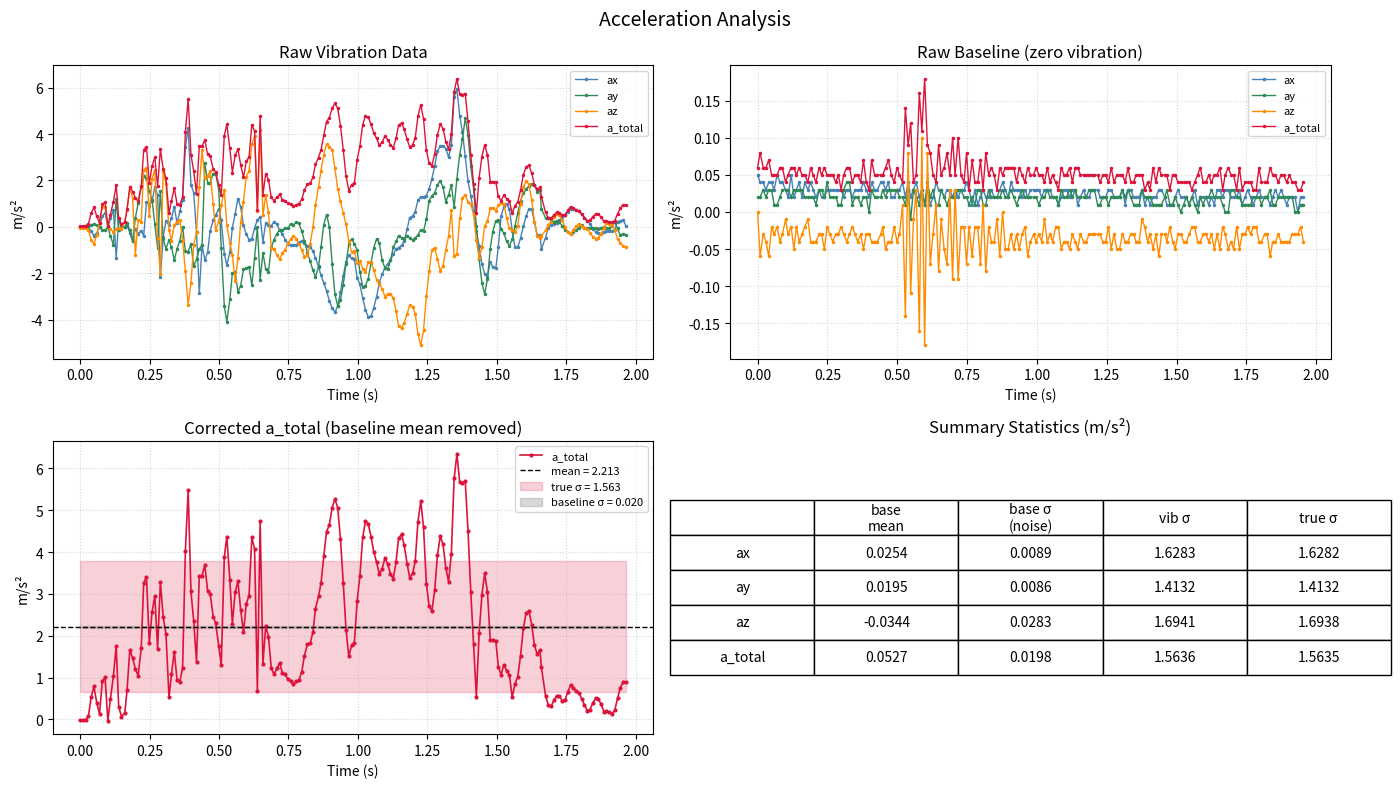
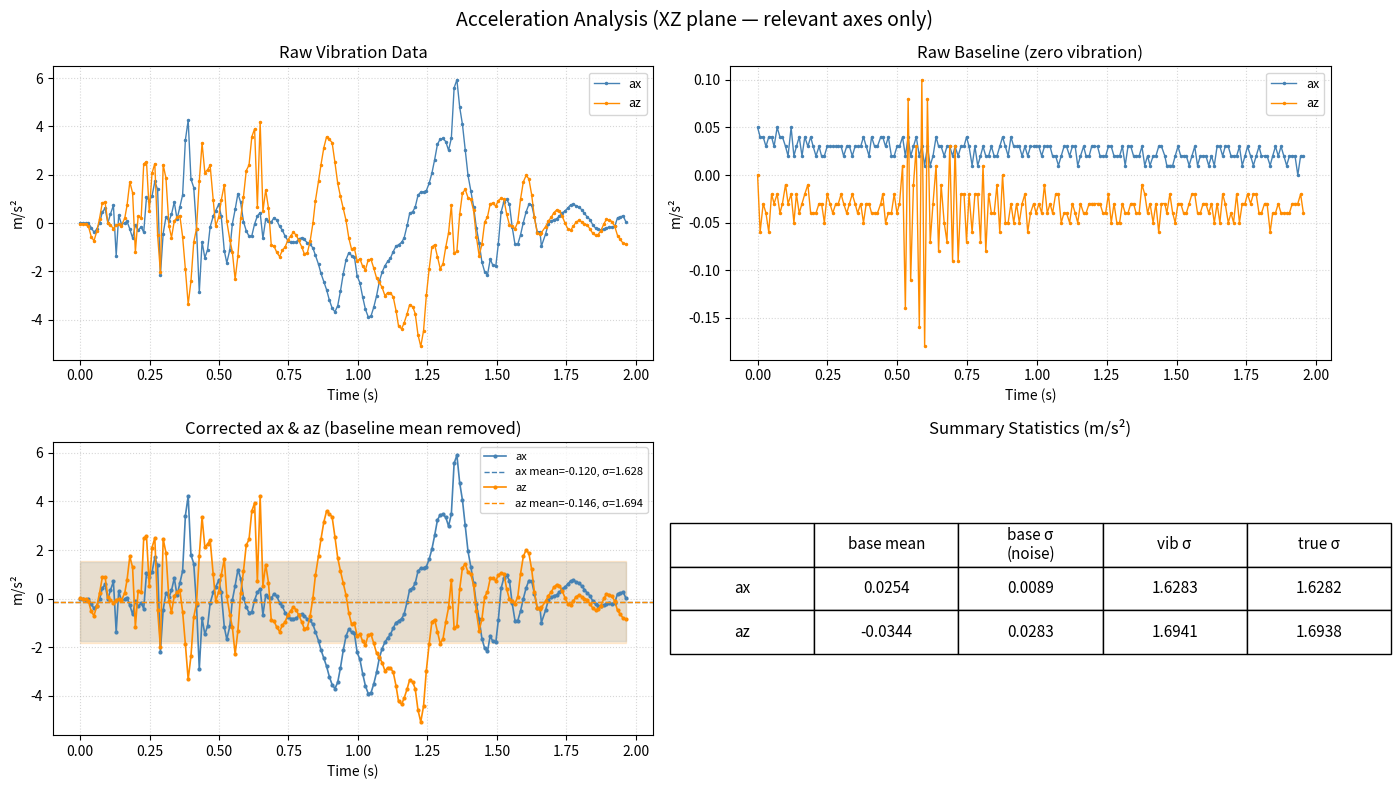

These figures' Python source, in order:
import numpy as np
import matplotlib.pyplot as plt

# ── Load data ──────────────────────────────────────────────────────────────
def load(text):
    rows = []
    block = []
    for line in text.strip().split('\n'):
        line = line.strip()
        if not line:
            continue
        block.append(float(line))
        if len(block) == 5:
            rows.append(block)
            block = []
    return np.array(rows)  # columns: time, ax, ay, az, atotal

vibration_raw = """
90.010
0.00
0.01
-0.03
0.03
90.020
-0.01
0.00
-0.04
0.04
90.030
-0.02
0.00
-0.05
0.05
90.040
0.00
0.02
-0.13
0.13
90.050
-0.19
0.08
-0.56
0.59
90.060
-0.38
0.12
-0.74
0.84
90.070
-0.26
0.07
-0.35
0.45
90.080
-0.01
0.00
0.18
0.18
90.090
0.45
-0.14
0.84
0.97
90.100
0.61
-0.15
0.86
1.06
90.110
0.00
0.00
0.02
0.02
90.119
0.36
-0.39
-0.08
0.53
90.130
0.73
-0.78
-0.23
1.09
90.140
-1.35
1.20
-0.09
1.81
90.149
0.32
-0.15
-0.06
0.36
90.159
-0.05
0.03
-0.11
0.12
90.171
0.00
0.00
0.21
0.21
90.179
0.07
0.15
0.73
0.75
90.189
-0.25
-0.14
1.70
1.72
90.199
-0.62
-0.59
1.25
1.52
90.209
-0.08
0.38
-1.20
1.26
90.219
-0.30
1.03
0.28
1.10
90.230
-0.16
1.73
0.22
1.75
90.239
-0.39
2.20
2.45
3.32
90.249
1.07
2.09
2.54
3.46
90.259
0.91
1.56
0.48
1.87
90.269
1.12
1.15
2.07
2.62
90.279
1.72
0.12
2.46
3.00
90.289
1.39
-0.92
-0.50
1.74
90.299
-2.16
1.55
-2.02
3.34
90.309
-0.44
-0.53
2.42
2.51
90.319
0.25
-0.95
1.86
2.10
90.330
0.08
-0.57
-0.13
0.59
90.339
0.36
-0.89
-0.60
1.13
90.349
0.87
-1.43
0.08
1.67
90.359
0.16
-0.95
0.23
0.99
90.369
0.67
-0.59
0.31
0.95
90.379
1.16
0.01
-0.57
1.29
90.389
3.44
-1.05
-1.92
4.08
90.399
4.25
-1.07
-3.36
5.53
90.409
1.82
-0.73
-2.41
3.11
90.419
1.47
-1.71
-0.80
2.40
90.429
-0.24
-1.40
-0.23
1.43
90.439
-2.87
-0.96
1.73
3.48
90.449
-0.78
-0.79
3.31
3.49
90.459
-1.44
2.75
2.09
3.74
90.469
-1.10
1.91
2.21
3.12
90.478
-0.17
1.90
2.39
3.06
90.489
0.28
2.30
0.97
2.51
90.498
0.51
2.29
-0.13
2.35
90.509
0.78
1.62
0.25
1.81
90.518
0.28
-0.93
0.94
1.36
90.529
-1.15
-3.40
1.59
3.93
90.538
-1.65
-4.10
0.07
4.42
90.549
-1.10
-3.12
-0.70
3.38
90.558
-0.04
-2.01
-1.20
2.34
90.568
0.56
-1.94
-2.33
3.09
90.578
1.22
-2.81
-1.35
3.35
90.588
0.85
-2.53
0.20
2.67
90.598
0.06
-1.83
1.09
2.13
90.608
-0.32
-1.77
2.17
2.82
90.618
-0.55
-1.73
2.40
3.01
90.628
-0.53
-2.52
3.57
4.40
90.638
-0.04
-1.34
3.90
4.13
90.648
0.29
-0.02
0.68
0.74
90.658
0.43
-2.28
4.19
4.79
90.668
-0.64
-1.12
0.49
1.38
90.678
0.17
-1.83
1.37
2.29
90.688
0.09
-1.93
0.62
2.03
90.698
0.04
-0.89
-0.92
1.28
90.708
0.22
-0.55
-0.96
1.13
90.718
0.12
-0.31
-1.22
1.27
90.728
-0.14
-0.12
-1.39
1.40
90.738
-0.30
-0.13
-1.13
1.17
90.748
-0.55
-0.07
-0.99
1.13
90.758
-0.73
-0.06
-0.70
1.01
90.768
-0.80
0.12
-0.53
0.97
90.778
-0.80
0.08
-0.38
0.89
90.788
-0.79
0.20
-0.51
0.96
90.797
-0.66
0.15
-0.72
0.99
90.808
-0.61
-0.19
-1.00
1.19
90.817
-0.68
-0.60
-1.28
1.57
90.828
-0.83
-1.11
-1.23
1.85
90.838
-0.87
-1.48
-0.74
1.87
90.848
-1.04
-1.88
0.00
2.14
90.857
-1.34
-2.16
0.93
2.70
90.868
-1.71
-1.74
1.73
2.99
90.877
-2.09
-0.86
2.42
3.31
90.887
-2.43
0.10
3.11
3.95
90.897
-2.76
0.53
3.57
4.54
90.907
-3.19
0.00
3.46
4.70
90.917
-3.52
-1.60
3.33
5.11
90.927
-3.68
-2.90
2.52
5.32
90.937
-3.43
-3.41
1.65
5.11
90.947
-2.82
-3.16
1.10
4.37
90.957
-2.11
-2.49
0.61
3.32
90.967
-1.52
-1.59
0.11
2.20
90.977
-1.23
-0.75
-0.62
1.56
90.987
-1.35
-0.53
-1.09
1.82
90.997
-1.39
-0.72
-1.04
1.88
91.007
-2.19
-1.01
-1.57
2.88
91.017
-2.48
-1.94
-1.48
3.49
91.027
-3.07
-2.59
-1.80
4.40
91.037
-3.58
-2.53
-1.94
4.79
91.047
-3.89
-2.23
-1.52
4.73
91.057
-3.85
-1.55
-1.51
4.42
91.067
-3.48
-0.90
-1.88
4.05
91.077
-3.01
-0.52
-2.28
3.81
91.087
-2.42
-0.71
-2.46
3.52
91.097
-2.03
-1.45
-2.67
3.65
91.107
-1.77
-1.77
-3.01
3.91
91.117
-1.59
-1.83
-2.88
3.76
91.127
-1.45
-1.43
-2.89
3.53
91.137
-1.18
-0.88
-3.07
3.41
91.147
-0.96
-0.63
-3.63
3.81
91.156
-0.90
-0.38
-4.27
4.38
91.167
-0.80
-0.48
-4.38
4.48
91.176
-0.62
-0.54
-4.14
4.22
91.187
-0.10
-0.38
-3.75
3.77
91.196
0.40
-0.47
-3.38
3.44
91.207
0.47
-0.56
-3.47
3.54
91.216
0.66
-0.49
-3.75
3.84
91.226
1.15
-0.34
-4.63
4.78
91.236
1.28
-0.12
-5.11
5.27
91.246
1.29
-0.18
-4.46
4.64
91.256
1.34
0.33
-3.00
3.30
91.266
1.64
1.12
-1.92
2.76
91.276
2.06
1.33
-0.99
2.64
91.286
2.63
1.47
-0.90
3.14
91.296
3.26
1.80
-1.39
3.97
91.306
3.48
1.99
-1.89
4.43
91.316
3.50
1.70
-1.69
4.24
91.326
3.37
1.08
-0.99
3.68
91.336
3.01
1.38
-0.40
3.34
91.346
3.51
1.81
0.73
4.01
91.356
5.60
0.85
-1.26
5.81
91.366
5.93
2.08
-1.17
6.39
91.376
4.80
3.10
0.36
5.73
91.386
4.08
3.79
1.24
5.70
91.396
3.04
4.68
1.39
5.75
91.406
1.97
3.97
1.05
4.55
91.416
1.34
2.61
0.98
3.09
91.426
0.68
1.64
0.52
1.85
91.436
-0.19
0.05
-0.56
0.60
91.446
-0.82
-1.40
-1.35
2.11
91.456
-1.62
-2.41
-0.88
3.03
91.466
-2.02
-2.91
0.04
3.54
91.476
-2.15
-2.23
0.25
3.10
91.486
-1.50
-0.94
0.80
1.94
91.495
-1.74
-0.21
0.82
1.94
91.506
-1.78
0.26
0.70
1.93
91.515
-0.87
0.30
0.93
1.31
91.525
0.45
-0.08
1.02
1.12
91.535
0.88
-0.28
0.99
1.36
91.545
0.98
-0.63
0.37
1.22
91.555
0.77
-0.82
-0.07
1.12
91.565
-0.17
-0.53
-0.14
0.58
91.575
-0.88
0.04
-0.24
0.91
91.585
-0.88
0.60
0.04
1.07
91.595
-0.49
1.13
0.99
1.58
91.605
0.02
1.44
1.70
2.23
91.615
0.46
1.62
1.97
2.59
91.625
0.77
1.75
1.83
2.65
91.635
0.75
1.85
1.17
2.32
91.645
0.23
1.80
0.23
1.82
91.655
-0.36
1.52
-0.41
1.62
91.665
-0.36
1.60
-0.46
1.70
91.670
-0.96
0.78
-0.40
1.30
91.685
-0.46
0.38
-0.15
0.62
91.695
-0.04
0.38
0.08
0.39
91.705
0.08
0.28
0.23
0.37
91.715
0.14
0.23
0.43
0.51
91.725
0.18
0.25
0.54
0.62
91.735
0.29
0.20
0.50
0.61
91.745
0.41
0.04
0.28
0.50
91.755
0.50
-0.14
0.00
0.52
91.765
0.62
-0.23
-0.24
0.71
91.775
0.75
-0.31
-0.30
0.87
91.785
0.78
-0.21
-0.13
0.81
91.795
0.71
-0.14
0.04
0.73
91.805
0.67
-0.03
0.11
0.68
91.815
0.55
0.07
0.05
0.55
91.825
0.40
-0.03
-0.04
0.40
91.835
0.25
-0.07
-0.08
0.26
91.845
0.14
-0.03
-0.25
0.29
91.855
-0.08
-0.04
-0.43
0.44
91.865
-0.21
-0.07
-0.51
0.56
91.874
-0.26
-0.08
-0.48
0.55
91.884
-0.29
-0.03
-0.32
0.43
91.895
-0.24
-0.02
-0.03
0.24
91.904
-0.20
-0.06
0.15
0.25
91.914
-0.17
-0.06
0.13
0.22
91.924
-0.18
0.02
0.06
0.19
91.934
-0.14
0.19
-0.14
0.27
91.944
0.22
-0.06
-0.52
0.56
91.954
0.25
-0.37
-0.68
0.81
91.964
0.30
-0.30
-0.84
0.94
91.974
0.05
-0.34
-0.88
0.94
"""

baseline_raw = """
0.000
0.05
0.02
0.00
0.06
0.009
0.04
0.02
-0.06
0.08
0.020
0.04
0.03
-0.03
0.06
0.030
0.03
0.02
-0.04
0.06
0.040
0.04
0.03
-0.06
0.07
0.050
0.04
0.03
-0.02
0.05
0.059
0.03
0.01
-0.03
0.05
0.070
0.05
0.01
-0.02
0.05
0.080
0.04
0.02
-0.04
0.06
0.089
0.04
0.03
-0.03
0.06
0.100
0.03
0.03
-0.01
0.04
0.109
0.02
0.03
-0.03
0.05
0.120
0.05
0.02
-0.02
0.06
0.130
0.02
0.03
-0.05
0.06
0.139
0.03
0.03
-0.02
0.05
0.149
0.04
0.03
-0.04
0.06
0.159
0.02
0.03
-0.03
0.05
0.169
0.04
0.02
-0.02
0.05
0.180
0.03
0.02
-0.01
0.04
0.190
0.04
0.02
-0.04
0.06
0.199
0.03
0.02
-0.04
0.05
0.209
0.02
0.01
-0.04
0.04
0.220
0.03
0.03
-0.03
0.06
0.229
0.02
0.03
-0.03
0.05
0.239
0.02
0.02
-0.05
0.06
0.249
0.03
0.04
-0.02
0.05
0.259
0.03
0.02
-0.03
0.05
0.269
0.03
0.02
-0.04
0.05
0.280
0.03
0.02
-0.03
0.04
0.289
0.03
0.01
-0.03
0.05
0.299
0.03
0.01
-0.02
0.03
0.308
0.02
0.03
-0.03
0.05
0.319
0.03
0.04
-0.04
0.06
0.329
0.03
0.04
-0.03
0.06
0.339
0.02
0.01
-0.02
0.04
0.349
0.03
0.02
-0.03
0.05
0.358
0.03
0.02
-0.04
0.05
0.369
0.03
0.01
-0.03
0.04
0.379
0.04
0.02
-0.05
0.07
0.389
0.03
0.02
-0.03
0.04
0.399
0.02
0.00
-0.03
0.03
0.408
0.04
0.03
-0.04
0.07
0.419
0.03
0.02
-0.04
0.05
0.429
0.03
0.02
-0.04
0.05
0.441
0.04
0.02
-0.03
0.05
0.448
0.04
0.03
-0.02
0.05
0.458
0.03
0.02
-0.05
0.06
0.468
0.04
0.03
-0.04
0.07
0.479
0.02
0.03
-0.04
0.05
0.489
0.02
0.03
-0.02
0.04
0.499
0.03
0.03
-0.04
0.06
0.508
0.03
0.02
-0.03
0.05
0.519
0.04
0.02
0.01
0.04
0.529
0.02
0.01
-0.14
0.14
0.539
0.04
0.03
0.08
0.09
0.548
0.02
-0.01
-0.11
0.12
0.558
0.03
0.03
-0.01
0.04
0.568
0.04
0.02
0.03
0.05
0.579
0.02
0.01
-0.16
0.16
0.588
0.03
0.03
0.10
0.11
0.598
0.01
0.01
-0.18
0.18
0.608
0.03
0.04
0.08
0.09
0.618
0.01
0.02
-0.07
0.08
0.628
0.02
0.03
-0.03
0.05
0.639
0.04
0.01
0.01
0.04
0.648
0.03
0.01
-0.08
0.09
0.657
0.03
0.03
-0.01
0.05
0.668
0.02
0.02
-0.05
0.06
0.678
0.03
0.01
-0.07
0.08
0.688
0.03
0.02
0.03
0.05
0.698
0.02
0.02
-0.09
0.10
0.707
0.03
0.02
0.03
0.05
0.718
0.02
0.03
-0.09
0.10
0.728
0.03
0.03
-0.02
0.05
0.739
0.03
0.02
-0.02
0.04
0.748
0.04
0.02
-0.07
0.08
0.757
0.03
0.01
-0.02
0.03
0.768
0.01
0.02
-0.06
0.07
0.778
0.03
0.01
-0.02
0.04
0.788
0.01
0.03
-0.02
0.04
0.798
0.02
0.03
-0.07
0.07
0.807
0.03
0.01
0.01
0.03
0.817
0.02
0.01
-0.08
0.08
0.827
0.02
0.03
-0.02
0.05
0.837
0.03
0.02
-0.04
0.06
0.847
0.02
0.02
-0.04
0.05
0.857
0.02
0.02
-0.01
0.03
0.867
0.03
0.02
-0.06
0.06
0.877
0.04
0.03
0.00
0.05
0.887
0.03
0.02
-0.05
0.06
0.897
0.02
0.02
-0.05
0.06
0.907
0.04
0.03
-0.03
0.06
0.917
0.03
0.02
-0.05
0.06
0.927
0.03
0.01
-0.03
0.04
0.937
0.03
0.02
-0.05
0.06
0.947
0.02
0.03
-0.03
0.05
0.957
0.03
0.02
-0.02
0.04
0.967
0.02
0.02
-0.06
0.06
0.977
0.03
0.02
-0.04
0.05
0.988
0.03
0.02
-0.03
0.05
0.997
0.03
0.02
-0.04
0.06
1.007
0.03
0.01
-0.03
0.05
1.017
0.02
0.02
-0.04
0.05
1.027
0.03
0.02
-0.01
0.04
1.037
0.03
0.03
-0.04
0.06
1.047
0.03
0.02
-0.03
0.04
1.056
0.02
0.02
-0.04
0.05
1.067
0.02
0.02
-0.02
0.04
1.077
0.01
0.01
-0.02
0.03
1.087
0.02
0.03
-0.05
0.06
1.097
0.03
0.02
-0.04
0.05
1.106
0.03
0.02
-0.04
0.05
1.117
0.02
0.03
-0.05
0.06
1.127
0.03
0.02
-0.03
0.04
1.137
0.03
0.03
-0.04
0.06
1.146
0.01
0.02
-0.05
0.06
1.156
0.02
0.02
-0.03
0.05
1.167
0.03
0.02
-0.04
0.05
1.176
0.02
0.02
-0.04
0.05
1.187
0.02
0.03
-0.03
0.05
1.196
0.03
0.03
-0.03
0.05
1.206
0.03
0.03
-0.03
0.05
1.217
0.03
0.01
-0.03
0.05
1.226
0.02
0.01
-0.03
0.04
1.236
0.02
0.02
-0.04
0.05
1.246
0.02
0.02
-0.04
0.05
1.256
0.03
0.01
-0.02
0.04
1.266
0.03
0.02
-0.05
0.06
1.276
0.02
0.02
-0.03
0.04
1.286
0.02
0.02
-0.05
0.05
1.296
0.02
0.02
-0.05
0.05
1.306
0.03
0.03
-0.03
0.05
1.316
0.01
0.02
-0.04
0.04
1.326
0.03
0.03
-0.04
0.06
1.336
0.03
0.02
-0.03
0.04
1.346
0.02
0.01
-0.03
0.04
1.355
0.02
0.01
-0.04
0.05
1.366
0.02
0.01
-0.04
0.05
1.376
0.03
0.03
-0.01
0.05
1.386
0.01
0.02
-0.02
0.03
1.396
0.02
0.02
-0.04
0.04
1.405
0.01
0.02
-0.03
0.03
1.416
0.02
0.01
-0.05
0.06
1.426
0.02
0.01
-0.03
0.04
1.436
0.03
0.01
-0.06
0.06
1.446
0.03
0.01
-0.03
0.05
1.458
0.02
0.02
-0.03
0.05
1.465
0.01
0.03
-0.04
0.05
1.476
0.01
0.01
-0.02
0.03
1.486
0.01
0.01
-0.04
0.05
1.495
0.02
0.02
-0.05
0.05
1.505
0.03
0.01
-0.03
0.04
1.515
0.02
0.00
-0.03
0.04
1.525
0.02
0.01
-0.04
0.04
1.535
0.02
0.02
-0.04
0.04
1.545
0.01
0.01
-0.03
0.04
1.555
0.02
0.02
-0.02
0.03
1.565
0.03
0.01
-0.02
0.04
1.575
0.01
0.00
-0.04
0.05
1.585
0.02
0.02
-0.04
0.06
1.595
0.02
0.01
-0.03
0.04
1.605
0.02
0.02
-0.03
0.04
1.615
0.01
0.02
-0.04
0.05
1.625
0.02
0.03
-0.03
0.04
1.635
0.01
0.02
-0.05
0.05
1.645
0.03
0.02
-0.03
0.05
1.655
0.03
0.02
-0.05
0.06
1.665
0.02
0.01
-0.02
0.03
1.674
0.03
0.00
-0.03
0.05
1.685
0.03
0.00
-0.05
0.06
1.695
0.02
0.03
-0.04
0.05
1.704
0.02
0.03
-0.05
0.05
1.715
0.02
0.02
-0.02
0.03
1.725
0.03
0.02
-0.05
0.06
1.735
0.01
0.01
-0.03
0.03
1.745
0.02
0.01
-0.03
0.04
1.754
0.03
0.01
-0.02
0.04
1.765
0.02
0.01
-0.03
0.04
1.775
0.01
0.02
-0.02
0.03
1.785
0.02
0.02
-0.02
0.03
1.795
0.03
0.02
-0.04
0.06
1.804
0.02
0.01
-0.04
0.04
1.815
0.02
0.02
-0.03
0.04
1.824
0.02
0.02
-0.03
0.04
1.835
0.01
0.03
-0.06
0.06
1.844
0.02
0.01
-0.04
0.05
1.854
0.03
0.01
-0.04
0.05
1.864
0.02
0.02
-0.03
0.04
1.874
0.03
0.02
-0.04
0.05
1.884
0.02
0.02
-0.04
0.05
1.894
0.01
0.02
-0.04
0.04
1.904
0.02
0.02
-0.04
0.05
1.914
0.02
0.02
-0.03
0.04
1.924
0.02
0.00
-0.03
0.04
1.934
0.00
0.00
-0.03
0.03
1.944
0.02
0.01
-0.02
0.03
1.954
0.02
0.01
-0.04
0.04
"""

vib  = load(vibration_raw)
base = load(baseline_raw)

t_vib = vib[:, 0] - vib[0, 0]  # start from 0
labels = ['ax', 'ay', 'az', 'a_total']

# ── Step 1: baseline mean (sensor offset) and std (sensor noise) ───────────
base_mean = np.mean(base[:, 1:], axis=0)   # shape (4,)
base_std  = np.std(base[:, 1:], axis=0, ddof=1)

# ── Step 2: subtract baseline mean from vibration data ────────────────────
vib_corrected = vib[:, 1:] - base_mean     # shape (N, 4)

# ── Step 3: std of offset-corrected vibration signal ──────────────────────
vib_std = np.std(vib_corrected, axis=0, ddof=1)

# ── Step 4: quadrature subtraction to isolate true vibration σ ────────────
sigma_true = np.sqrt(np.maximum(vib_std**2 - base_std**2, 0))

# ── Print results ──────────────────────────────────────────────────────────
print(f"{'':10s} {'base_mean':>10s} {'base_σ':>10s} {'vib_σ':>10s} {'true_σ':>10s}")
for i, lbl in enumerate(labels):
    print(f"{lbl:10s} {base_mean[i]:>10.4f} {base_std[i]:>10.4f} {vib_std[i]:>10.4f} {sigma_true[i]:>10.4f}")

# ── Plot: 2x2 grid ────────────────────────────────────────────────────────
fig, axes = plt.subplots(2, 2, figsize=(14, 8))
fig.suptitle('Acceleration Analysis', fontsize=14)

colors = ['steelblue', 'seagreen', 'darkorange', 'crimson']
t_base = base[:, 0] - base[0, 0]

# ── Top left: raw vibration (all components) ──────────────────────────────
ax1 = axes[0, 0]
ax1.set_title('Raw Vibration Data')
for i, (lbl, color) in enumerate(zip(labels, colors)):
    ax1.plot(t_vib, vib[:, i+1], color=color, linewidth=1, marker='o',
             markersize=1.5, label=lbl)
ax1.set_ylabel('m/s²')
ax1.set_xlabel('Time (s)')
ax1.legend(fontsize=8)
ax1.grid(True, linestyle=':', alpha=0.5)

# ── Top right: raw baseline (all components) ──────────────────────────────
ax2 = axes[0, 1]
ax2.set_title('Raw Baseline (zero vibration)')
for i, (lbl, color) in enumerate(zip(labels, colors)):
    ax2.plot(t_base, base[:, i+1], color=color, linewidth=1, marker='o',
             markersize=1.5, label=lbl)
ax2.set_ylabel('m/s²')
ax2.set_xlabel('Time (s)')
ax2.legend(fontsize=8)
ax2.grid(True, linestyle=':', alpha=0.5)

# ── Bottom left: corrected a_total ────────────────────────────────────────
ax3 = axes[1, 0]
ax3.set_title('Corrected a_total (baseline mean removed)')
signal = vib_corrected[:, 3]
mean   = np.mean(signal)
σ_true = sigma_true[3]
σ_base = base_std[3]
ax3.plot(t_vib, signal, color='crimson', linewidth=1.2, marker='o',
         markersize=2, label='a_total')
ax3.axhline(mean, color='black', linestyle='--', linewidth=1,
            label=f'mean = {mean:.3f}')
ax3.fill_between(t_vib, mean - σ_true, mean + σ_true,
                 alpha=0.20, color='crimson', label=f'true σ = {σ_true:.3f}')
ax3.fill_between(t_vib, mean - σ_base, mean + σ_base,
                 alpha=0.30, color='grey', label=f'baseline σ = {σ_base:.3f}')
ax3.set_ylabel('m/s²')
ax3.set_xlabel('Time (s)')
ax3.legend(fontsize=8)
ax3.grid(True, linestyle=':', alpha=0.5)

# ── Bottom right: stats table ─────────────────────────────────────────────
ax4 = axes[1, 1]
ax4.axis('off')
ax4.set_title('Summary Statistics (m/s²)')
col_labels = ['', 'base\nmean', 'base σ\n(noise)', 'vib σ', 'true σ']
rows = [[lbl, f'{base_mean[i]:.4f}', f'{base_std[i]:.4f}',
         f'{vib_std[i]:.4f}', f'{sigma_true[i]:.4f}'] for i, lbl in enumerate(labels)]
table = ax4.table(cellText=rows, colLabels=col_labels,
                  loc='center', cellLoc='center')
table.auto_set_font_size(False)
table.set_fontsize(10)
table.scale(1.2, 2.0)

plt.tight_layout()
plt.savefig('acceleration_corrected.png', dpi=150)
plt.show()

# ── PATCH: overwrite previous plot with ax/az only 2x2 grid ───────────────
plt.close('all')

relevant = [0, 2]          # ax, az column indices in vib_corrected
relevant_labels = ['ax', 'az']
relevant_colors = ['steelblue', 'darkorange']
t_base = base[:, 0] - base[0, 0]

fig, axes = plt.subplots(2, 2, figsize=(14, 8))
fig.suptitle('Acceleration Analysis (XZ plane — relevant axes only)', fontsize=14)

# Top left: raw vibration ax and az
ax1 = axes[0, 0]
ax1.set_title('Raw Vibration Data')
for i, (lbl, color) in zip(relevant, zip(relevant_labels, relevant_colors)):
    ax1.plot(t_vib, vib[:, i+1], color=color, linewidth=1,
             marker='o', markersize=1.5, label=lbl)
ax1.set_ylabel('m/s²')
ax1.set_xlabel('Time (s)')
ax1.legend(fontsize=9)
ax1.grid(True, linestyle=':', alpha=0.5)

# Top right: raw baseline ax and az
ax2 = axes[0, 1]
ax2.set_title('Raw Baseline (zero vibration)')
for i, (lbl, color) in zip(relevant, zip(relevant_labels, relevant_colors)):
    ax2.plot(t_base, base[:, i+1], color=color, linewidth=1,
             marker='o', markersize=1.5, label=lbl)
ax2.set_ylabel('m/s²')
ax2.set_xlabel('Time (s)')
ax2.legend(fontsize=9)
ax2.grid(True, linestyle=':', alpha=0.5)

# Bottom left: corrected ax and az with σ bands
ax3 = axes[1, 0]
ax3.set_title('Corrected ax & az (baseline mean removed)')
for i, (lbl, color) in zip(relevant, zip(relevant_labels, relevant_colors)):
    signal = vib_corrected[:, i]
    mean   = np.mean(signal)
    σ_true = sigma_true[i]
    ax3.plot(t_vib, signal, color=color, linewidth=1.2,
             marker='o', markersize=2, label=lbl)
    ax3.axhline(mean, color=color, linestyle='--', linewidth=1,
                label=f'{lbl} mean={mean:.3f}, σ={σ_true:.3f}')
    ax3.fill_between(t_vib, mean - σ_true, mean + σ_true, alpha=0.15, color=color)
ax3.set_ylabel('m/s²')
ax3.set_xlabel('Time (s)')
ax3.legend(fontsize=8)
ax3.grid(True, linestyle=':', alpha=0.5)

# Bottom right: stats table for ax and az only
ax4 = axes[1, 1]
ax4.axis('off')
ax4.set_title('Summary Statistics (m/s²)')
col_labels = ['', 'base mean', 'base σ\n(noise)', 'vib σ', 'true σ']
rows = [[lbl, f'{base_mean[i]:.4f}', f'{base_std[i]:.4f}',
         f'{vib_std[i]:.4f}', f'{sigma_true[i]:.4f}']
        for i, lbl in zip(relevant, relevant_labels)]
table = ax4.table(cellText=rows, colLabels=col_labels,
                  loc='center', cellLoc='center')
table.auto_set_font_size(False)
table.set_fontsize(11)
table.scale(1.2, 2.5)

plt.tight_layout()
plt.savefig('acceleration_corrected.png', dpi=150)
plt.show()
